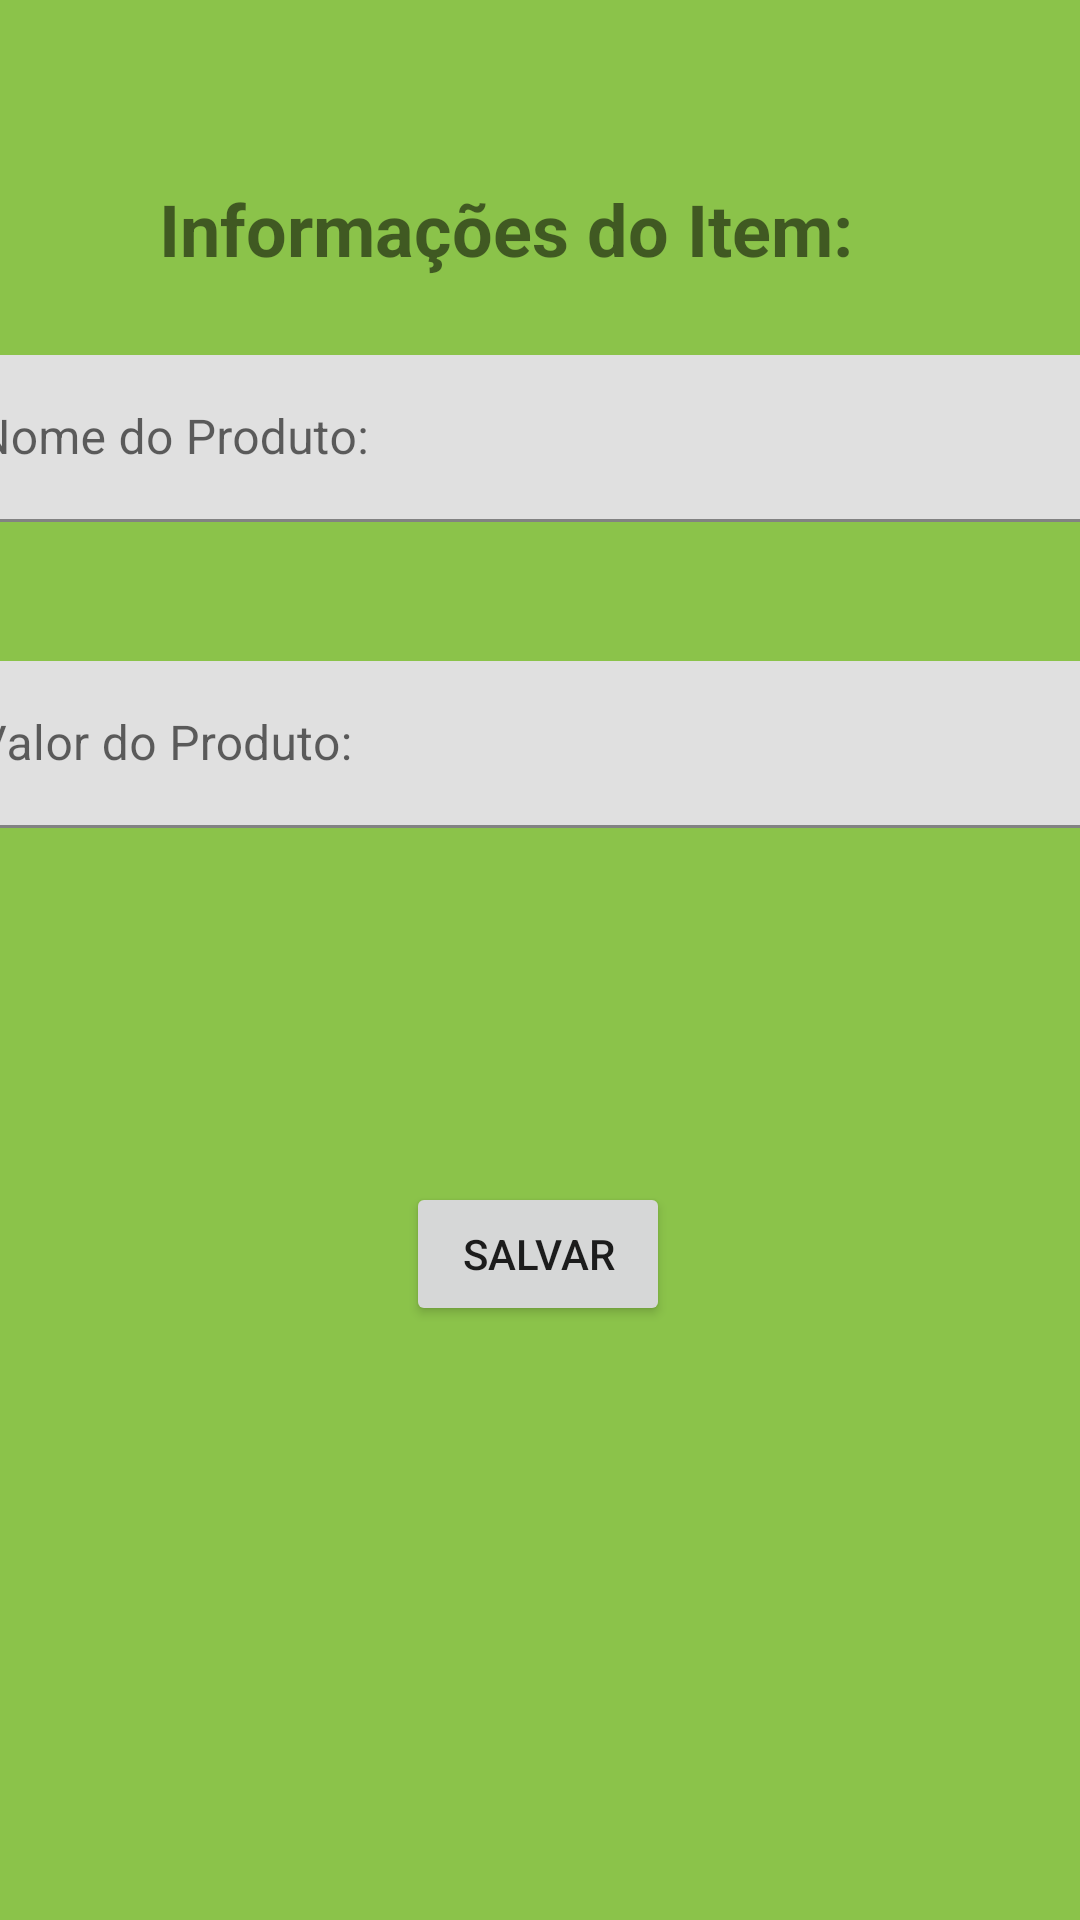

This screen was rendered from an Android layout file. Write that file and the resources it references.
<!-- AndroidManifest.xml: application theme Theme.CarrinhodeCompras -->
<!-- res/layout/activity_adicionar_item.xml -->
<?xml version="1.0" encoding="utf-8"?>
<androidx.constraintlayout.widget.ConstraintLayout xmlns:android="http://schemas.android.com/apk/res/android"
    xmlns:app="http://schemas.android.com/apk/res-auto"
    xmlns:tools="http://schemas.android.com/tools"
    android:layout_width="match_parent"
    android:layout_height="match_parent"
    android:background="#8BC34A"
    tools:context=".AdicionarItem">

    <TextView
        android:id="@+id/textView3"
        android:layout_width="wrap_content"
        android:layout_height="wrap_content"
        android:layout_marginTop="60dp"
        android:text="Informações do Item:"
        android:textSize="24sp"
        android:textStyle="bold"
        app:layout_constraintEnd_toEndOf="parent"
        app:layout_constraintHorizontal_bias="0.413"
        app:layout_constraintStart_toStartOf="parent"
        app:layout_constraintTop_toTopOf="parent" />

    <com.google.android.material.textfield.TextInputLayout
        android:id="@+id/textInputLayout3"
        android:layout_width="409dp"
        android:layout_height="wrap_content"
        android:layout_marginStart="16dp"
        android:layout_marginTop="16dp"
        android:layout_marginEnd="16dp"
        app:layout_constraintBottom_toTopOf="@+id/textInputLayout2"
        app:layout_constraintEnd_toEndOf="parent"
        app:layout_constraintStart_toStartOf="parent"
        app:layout_constraintTop_toBottomOf="@+id/textView3"
        app:layout_constraintVertical_bias="0.18">

        <com.google.android.material.textfield.TextInputEditText
            android:id="@+id/iet_nomeProduto"
            android:layout_width="match_parent"
            android:layout_height="wrap_content"
            android:hint="Nome do Produto:" />
    </com.google.android.material.textfield.TextInputLayout>

    <com.google.android.material.textfield.TextInputLayout
        android:id="@+id/textInputLayout2"
        android:layout_width="409dp"
        android:layout_height="wrap_content"
        android:layout_marginStart="16dp"
        android:layout_marginEnd="16dp"
        app:layout_constraintBottom_toBottomOf="parent"
        app:layout_constraintEnd_toEndOf="parent"
        app:layout_constraintStart_toStartOf="parent"
        app:layout_constraintTop_toBottomOf="@+id/textView3"
        app:layout_constraintVertical_bias="0.26">

        <com.google.android.material.textfield.TextInputEditText
            android:id="@+id/iet_ValorProduto"
            android:layout_width="match_parent"
            android:layout_height="wrap_content"
            android:hint="Valor do Produto:" />
    </com.google.android.material.textfield.TextInputLayout>

    <Button
        android:id="@+id/bt_salvar"
        android:layout_width="wrap_content"
        android:layout_height="wrap_content"
        android:text="Salvar"
        app:layout_constraintBottom_toBottomOf="parent"
        app:layout_constraintEnd_toEndOf="parent"
        app:layout_constraintHorizontal_bias="0.498"
        app:layout_constraintStart_toStartOf="parent"
        app:layout_constraintTop_toBottomOf="@+id/textView3"
        app:layout_constraintVertical_bias="0.604" />

</androidx.constraintlayout.widget.ConstraintLayout>
<!-- resources referenced by this layout -->
<resources>
  <style name="Theme.CarrinhodeCompras" parent="Theme.MaterialComponents.DayNight.NoActionBar">
          
          <item name="colorPrimary">@color/purple_500</item>
          <item name="colorPrimaryVariant">@color/purple_700</item>
          <item name="colorOnPrimary">@color/white</item>
          
          <item name="colorSecondary">@color/teal_200</item>
          <item name="colorSecondaryVariant">@color/teal_700</item>
          <item name="colorOnSecondary">@color/black</item>
          
          <item name="android:statusBarColor" tools:targetApi="l">?attr/colorPrimaryVariant</item>
          
      </style>
  <!-- not gathered from this repository: default colours our renderer supplied (Android Studio template values) -->
  <color name="purple_500">#FF6200EE</color>
  <color name="purple_700">#FF3700B3</color>
  <color name="teal_200">#FF03DAC5</color>
  <color name="teal_700">#FF018786</color>
  <color name="black">#FF000000</color>
  <color name="white">#FFFFFFFF</color>
</resources>
